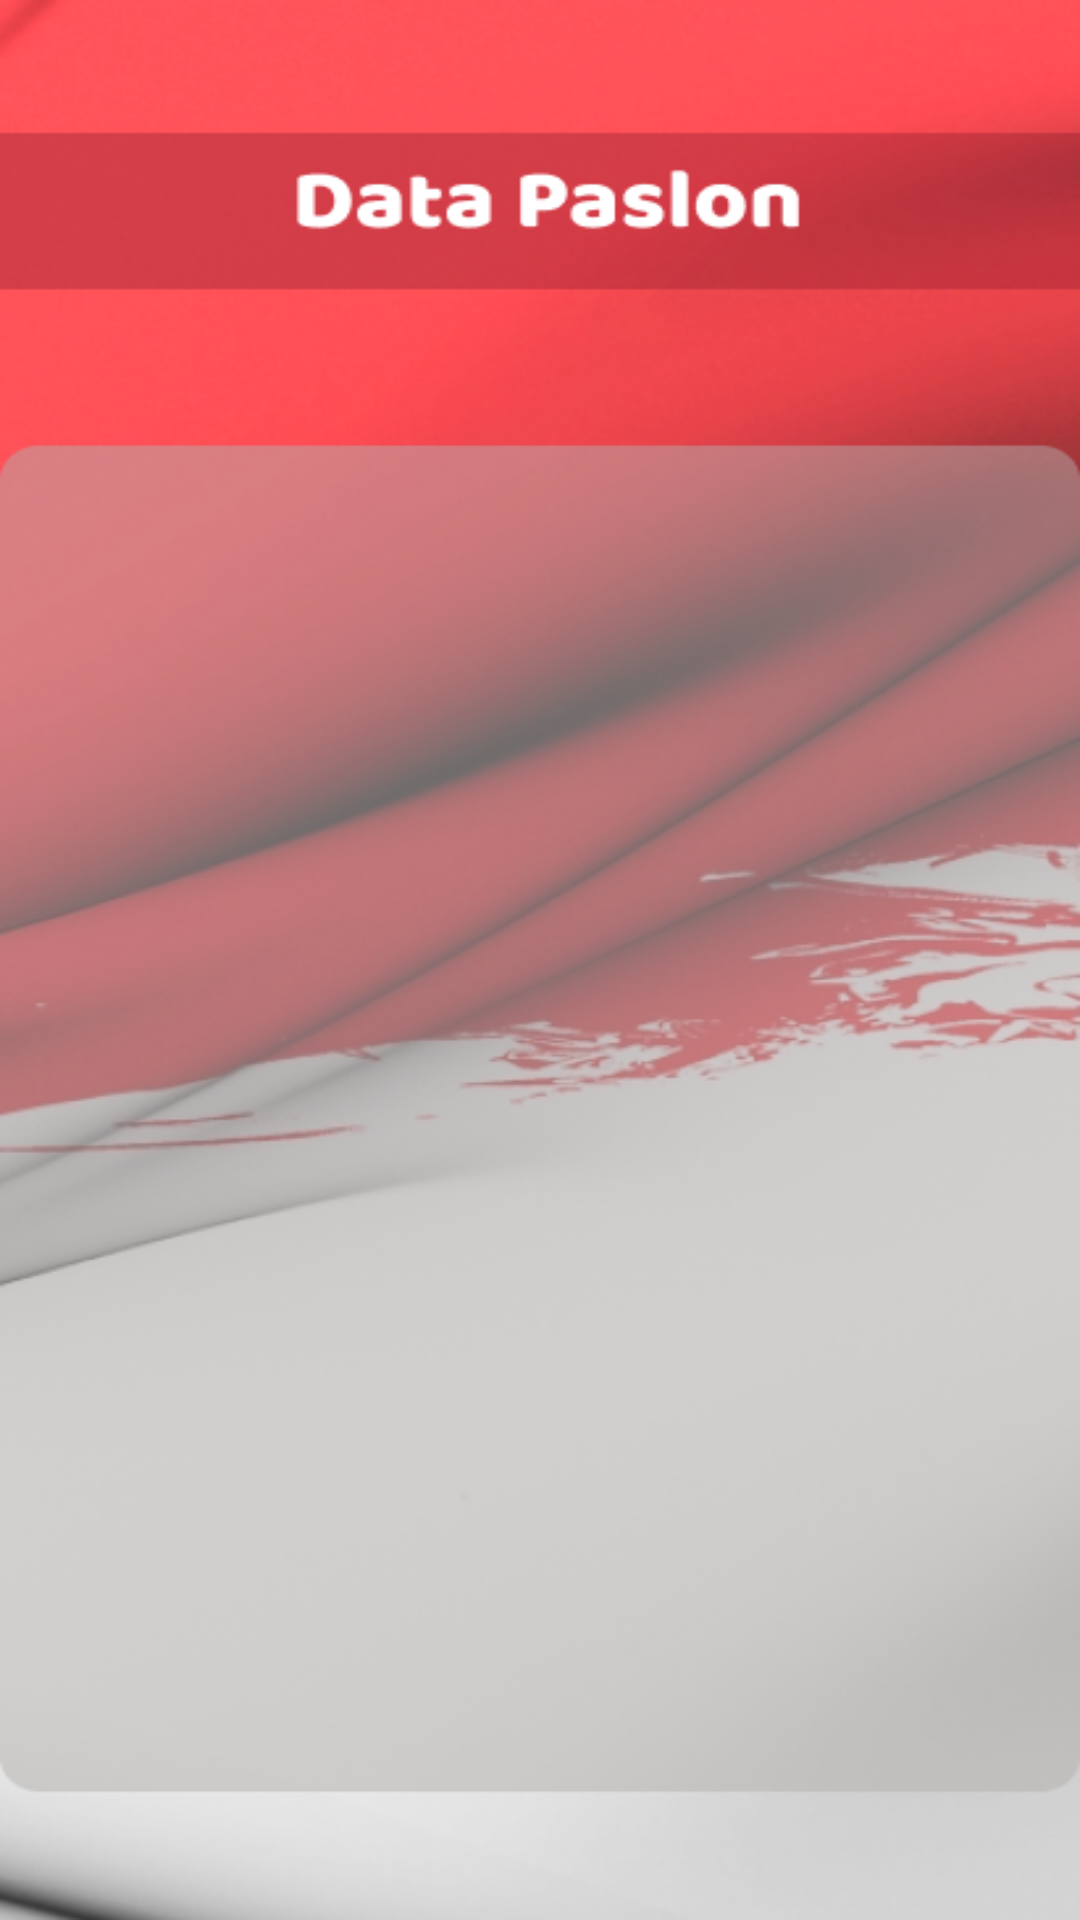

The Android layout XML behind this screen, and the referenced resources:
<!-- AndroidManifest.xml: application theme Theme.RWQu -->
<!-- res/layout/activity_data_paslon.xml -->
<?xml version="1.0" encoding="utf-8"?>
<androidx.constraintlayout.widget.ConstraintLayout xmlns:android="http://schemas.android.com/apk/res/android"
    xmlns:app="http://schemas.android.com/apk/res-auto"
    xmlns:tools="http://schemas.android.com/tools"
    android:layout_width="match_parent"
    android:layout_height="match_parent"
    android:background="@drawable/DataPaslon"
    tools:context=".DataPaslon">

</androidx.constraintlayout.widget.ConstraintLayout>
<!-- resources referenced by this layout -->
<resources>
  <!-- drawable DataPaslon: png bitmap (drawable, 204267 bytes) -->
  <style name="Theme.RWQu" parent="Base.Theme.RWQu" />
  <style name="Base.Theme.RWQu" parent="Theme.Material3.DayNight.NoActionBar">
          
  
          <item name="colorPrimary">#8B1E2E</item>
          <item name="colorPrimaryDark">#FF5158</item>
          
      </style>
</resources>
